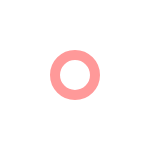
t = 0.00 s
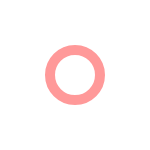
t = 0.25 s
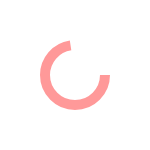
t = 0.50 s
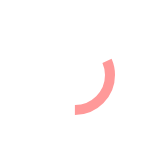
t = 0.75 s
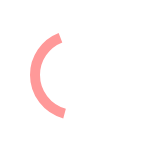
t = 1.00 s
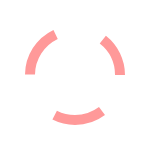
t = 1.25 s

The animated SVG that drew these frames (rendered in a browser with its animation timeline set to each time). Animation: 3 SMIL elements (animate=3); one cycle of 1.50 s, repeats indefinitely.

<svg xmlns="http://www.w3.org/2000/svg" width="150" height="150">
  <circle cx="75" cy="75" r="50" stroke="#ff9999" stroke-width="10" fill="none">
    <animate attributeName="r" dur="1.5s" from="20" to="50" repeatCount="indefinite"></animate>
    <animate attributeName="stroke-dashoffset" dur="1.5s" from="0" to="190" repeatCount="indefinite"></animate>
    <animate attributeName="stroke-dasharray" dur="1.5s" values="300; 200; 100; 0" repeatCount="indefinite"></animate>
  </circle>
  <desc>A pink loading spinner with a white stroke animation</desc>
</svg>